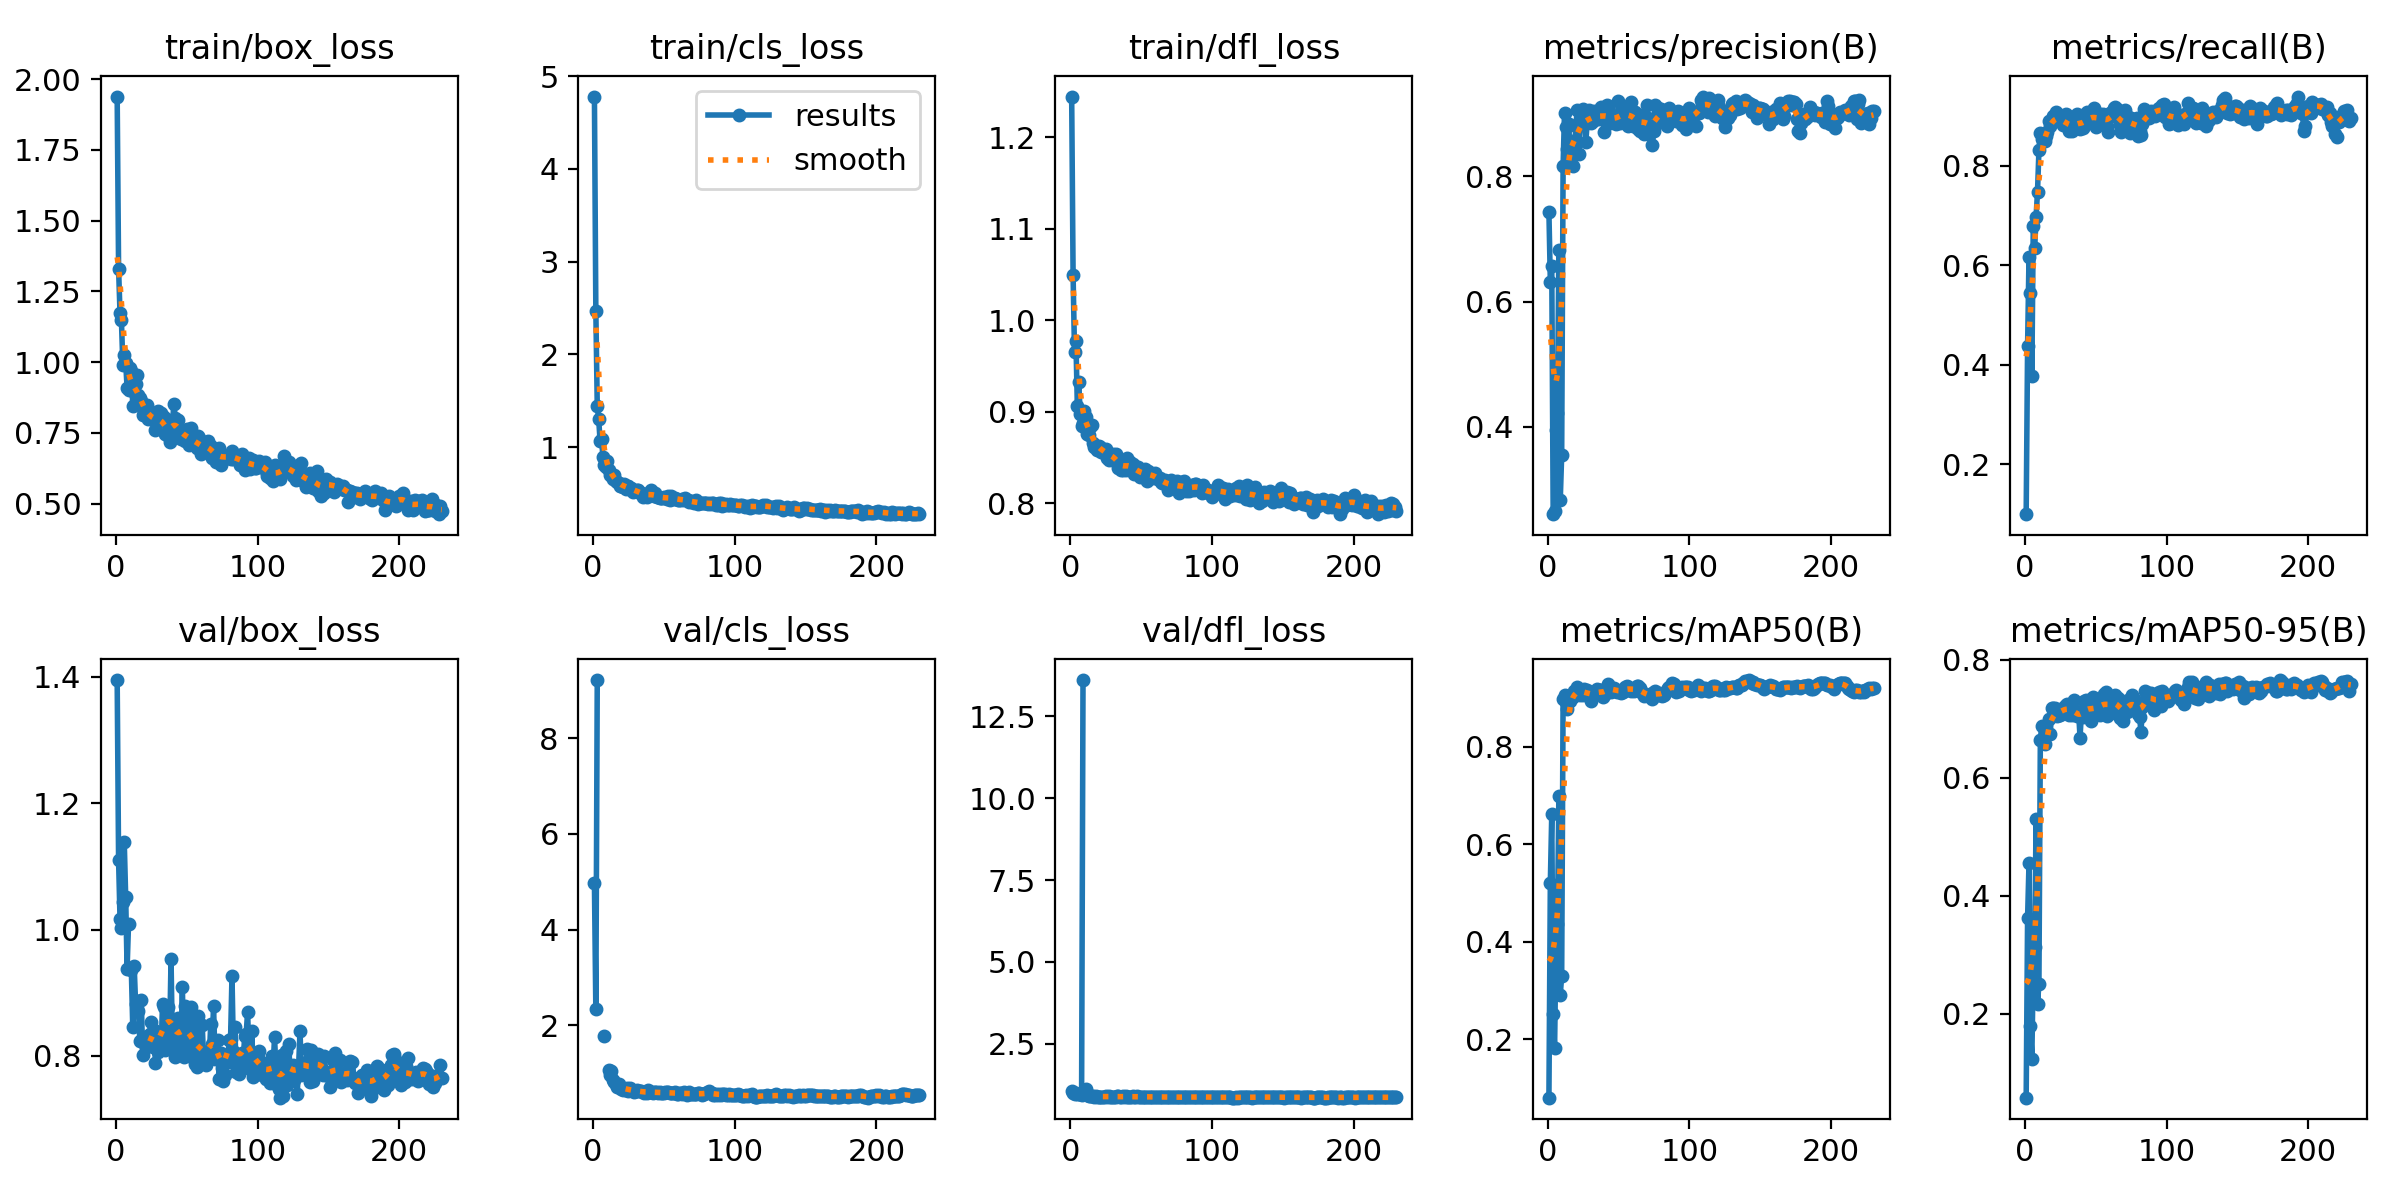

Data behind this chart, as committed beside it:
epoch, train/box_loss, train/cls_loss, train/dfl_loss, metrics/precision(B), metrics/recall(B), metrics/mAP50(B), metrics/mAP50-95(B), val/box_loss, val/cls_loss, val/dfl_loss, lr/pg0, lr/pg1, lr/pg2
1, 1.938, 4.78, 1.244, 0.7423, 0.09983, 0.08054, 0.05777, 1.395, 4.969, 1.062, 6.363e-05, 6.363e-05, 6.363e-05
2, 1.33, 2.466, 1.049, 0.6307, 0.438, 0.5216, 0.362, 1.11, 2.329, 1.007, 0.0001359, 0.0001359, 0.0001359
3, 1.172, 1.444, 0.9658, 0.6562, 0.6175, 0.6619, 0.4552, 1.018, 9.212, 0.9766, 0.0002077, 0.0002077, 0.0002077
4, 1.148, 1.305, 0.9776, 0.2606, 0.5442, 0.2517, 0.179, 1.002, inf, 0.9972, 0.000279, 0.000279, 0.000279
5, 0.9904, 1.065, 0.906, 0.2656, 0.3783, 0.1825, 0.1238, 1.044, inf, 0.9601, 0.0003498, 0.0003498, 0.0003498
6, 1.025, 1.085, 0.9322, 0.3948, 0.6782, 0.4066, 0.2809, 1.139, inf, 0.9851, 0.0004202, 0.0004202, 0.0004202
7, 0.9982, 0.8986, 0.8979, 0.4221, 0.6342, 0.4361, 0.3131, 1.052, inf, 0.9685, 0.0004901, 0.0004901, 0.0004901
8, 0.9092, 0.8055, 0.8849, 0.6827, 0.6976, 0.6987, 0.5305, 0.938, 1.786, 0.9471, 0.0005594, 0.0005594, 0.0005594
9, 0.8997, 0.7852, 0.8874, 0.2832, 0.7478, 0.2908, 0.2165, 1.008, nan, 13.6, 0.0006283, 0.0006283, 0.0006283
10, 0.9777, 0.851, 0.9006, 0.3553, 0.8306, 0.331, 0.2511, nan, nan, nan, 0.0006968, 0.0006968, 0.0006968
11, 0.9702, 0.7574, 0.8942, 0.8165, 0.8662, 0.898, 0.6645, 0.9352, 1.072, 1.134, 0.0007647, 0.0007647, 0.0007647
12, 0.8441, 0.6983, 0.876, 0.9013, 0.8528, 0.9069, 0.6876, 0.8452, 0.965, 0.9296, 0.0008322, 0.0008322, 0.0008322
13, 0.8931, 0.7114, 0.8745, 0.8787, 0.8624, 0.892, 0.6657, 0.9424, 1.036, 0.9213, 0.000873, 0.000873, 0.000873
14, 0.922, 0.6574, 0.883, 0.8433, 0.8487, 0.8786, 0.6576, 0.8823, 0.864, 0.9217, 0.000873, 0.000873, 0.000873
15, 0.9552, 0.7014, 0.8857, 0.8839, 0.8589, 0.8931, 0.6735, 0.8861, 0.8159, 0.9125, 0.00087, 0.00087, 0.00087
16, 0.8853, 0.6339, 0.8661, 0.8252, 0.8672, 0.8932, 0.6751, 0.8716, 0.7647, 0.9084, 0.000867, 0.000867, 0.000867
17, 0.8744, 0.6204, 0.861, 0.8556, 0.8888, 0.9051, 0.7002, 0.8234, 0.7072, 0.8912, 0.000864, 0.000864, 0.000864
18, 0.8616, 0.6127, 0.8616, 0.8159, 0.8804, 0.9016, 0.6739, 0.8884, 0.7826, 0.9079, 0.000861, 0.000861, 0.000861
19, 0.8148, 0.58, 0.8584, 0.8406, 0.8888, 0.9157, 0.718, 0.8008, 0.7201, 0.8915, 0.000858, 0.000858, 0.000858
20, 0.8279, 0.5799, 0.8622, 0.8806, 0.8992, 0.9134, 0.7176, 0.8303, 0.6773, 0.8923, 0.000855, 0.000855, 0.000855
21, 0.8224, 0.5715, 0.8611, 0.9059, 0.8896, 0.9225, 0.7172, 0.8145, 0.6483, 0.8842, 0.000852, 0.000852, 0.000852
22, 0.8491, 0.6057, 0.8557, 0.8361, 0.9071, 0.916, 0.7084, 0.8303, 0.6671, 0.8901, 0.000849, 0.000849, 0.000849
23, 0.7981, 0.5461, 0.8591, 0.8839, 0.9007, 0.9072, 0.7043, 0.8184, 0.6573, 0.8942, 0.000846, 0.000846, 0.000846
24, 0.8056, 0.5778, 0.8585, 0.8848, 0.8926, 0.9139, 0.7068, 0.8351, 0.6972, 0.8908, 0.000843, 0.000843, 0.000843
25, 0.8105, 0.5797, 0.8598, 0.9078, 0.8894, 0.9075, 0.7068, 0.8541, 0.6365, 0.9007, 0.00084, 0.00084, 0.00084
26, 0.8119, 0.5593, 0.8496, 0.9023, 0.8965, 0.9192, 0.7151, 0.8146, 0.6844, 0.8922, 0.000837, 0.000837, 0.000837
27, 0.8025, 0.5546, 0.8475, 0.8541, 0.8812, 0.9108, 0.7118, 0.8417, 0.6535, 0.8953, 0.000834, 0.000834, 0.000834
28, 0.7597, 0.5172, 0.8535, 0.8856, 0.8853, 0.9166, 0.72, 0.7895, 0.6193, 0.887, 0.000831, 0.000831, 0.000831
29, 0.7871, 0.5275, 0.852, 0.906, 0.9034, 0.9136, 0.7234, 0.8266, 0.6033, 0.8921, 0.000828, 0.000828, 0.000828
30, 0.8258, 0.5317, 0.8537, 0.9025, 0.889, 0.9024, 0.7253, 0.8069, 0.6239, 0.8925, 0.000825, 0.000825, 0.000825
31, 0.7982, 0.5385, 0.853, 0.8843, 0.8697, 0.8932, 0.7065, 0.82, 0.6455, 0.8915, 0.000822, 0.000822, 0.000822
32, 0.8195, 0.5334, 0.854, 0.8874, 0.8833, 0.908, 0.7177, 0.811, 0.6275, 0.8885, 0.000819, 0.000819, 0.000819
33, 0.8001, 0.5095, 0.8438, 0.9038, 0.8705, 0.9132, 0.7067, 0.8827, 0.629, 0.8994, 0.000816, 0.000816, 0.000816
34, 0.8065, 0.5091, 0.8381, 0.8917, 0.8752, 0.9109, 0.713, 0.8777, 0.6355, 0.8978, 0.000813, 0.000813, 0.000813
35, 0.7455, 0.4672, 0.8466, 0.8998, 0.8757, 0.9185, 0.7307, 0.8092, 0.5963, 0.8843, 0.00081, 0.00081, 0.00081
36, 0.7427, 0.4909, 0.8365, 0.8919, 0.8865, 0.9163, 0.7117, 0.8478, 0.5847, 0.8898, 0.000807, 0.000807, 0.000807
37, 0.7421, 0.4938, 0.8361, 0.8937, 0.9046, 0.9164, 0.7036, 0.8775, 0.5964, 0.9113, 0.000804, 0.000804, 0.000804
38, 0.7194, 0.4584, 0.8371, 0.91, 0.8838, 0.9097, 0.7107, 0.8299, 0.5774, 0.8817, 0.000801, 0.000801, 0.000801
39, 0.7598, 0.4785, 0.8368, 0.8971, 0.8734, 0.9029, 0.668, 0.9528, 0.6411, 0.9113, 0.000798, 0.000798, 0.000798
40, 0.7836, 0.4816, 0.8492, 0.8703, 0.8946, 0.9061, 0.7108, 0.8121, 0.609, 0.8871, 0.000795, 0.000795, 0.000795
41, 0.8521, 0.536, 0.8437, 0.9012, 0.8761, 0.9101, 0.7032, 0.8563, 0.6101, 0.8909, 0.000792, 0.000792, 0.000792
42, 0.8012, 0.489, 0.845, 0.9135, 0.8793, 0.9235, 0.7301, 0.7983, 0.5916, 0.8793, 0.000789, 0.000789, 0.000789
43, 0.7602, 0.4702, 0.8373, 0.9067, 0.8869, 0.93, 0.732, 0.8162, 0.5985, 0.8893, 0.000786, 0.000786, 0.000786
44, 0.7968, 0.5087, 0.8425, 0.8851, 0.9076, 0.9213, 0.709, 0.8605, 0.6107, 0.8987, 0.000783, 0.000783, 0.000783
45, 0.7385, 0.4617, 0.832, 0.8902, 0.89, 0.9119, 0.7158, 0.813, 0.601, 0.8857, 0.00078, 0.00078, 0.00078
46, 0.7268, 0.4617, 0.8387, 0.8873, 0.8952, 0.9189, 0.7223, 0.8125, 0.5796, 0.8787, 0.000777, 0.000777, 0.000777
47, 0.7531, 0.4529, 0.8373, 0.8946, 0.8946, 0.9217, 0.6958, 0.9083, 0.6015, 0.896, 0.000774, 0.000774, 0.000774
48, 0.7442, 0.4525, 0.8396, 0.8827, 0.9086, 0.9163, 0.7365, 0.7977, 0.5775, 0.8807, 0.000771, 0.000771, 0.000771
49, 0.7224, 0.448, 0.8282, 0.8851, 0.9149, 0.913, 0.7085, 0.8786, 0.5912, 0.8916, 0.000768, 0.000768, 0.000768
50, 0.7636, 0.4598, 0.8313, 0.9203, 0.8784, 0.9151, 0.7241, 0.8334, 0.5835, 0.8876, 0.000765, 0.000765, 0.000765
51, 0.7354, 0.4557, 0.8312, 0.8854, 0.8903, 0.9117, 0.7118, 0.8411, 0.5987, 0.8897, 0.000762, 0.000762, 0.000762
52, 0.7054, 0.4423, 0.8358, 0.8921, 0.8897, 0.911, 0.7241, 0.8051, 0.5959, 0.8795, 0.000759, 0.000759, 0.000759
53, 0.7662, 0.468, 0.8369, 0.899, 0.9043, 0.9129, 0.7057, 0.8776, 0.5976, 0.8909, 0.000756, 0.000756, 0.000756
54, 0.7092, 0.4318, 0.8237, 0.908, 0.8993, 0.9149, 0.7316, 0.7978, 0.5871, 0.8815, 0.000753, 0.000753, 0.000753
55, 0.7168, 0.4681, 0.8351, 0.9059, 0.903, 0.9219, 0.7157, 0.8602, 0.5883, 0.8871, 0.00075, 0.00075, 0.00075
56, 0.7242, 0.4556, 0.8297, 0.894, 0.89, 0.9246, 0.7423, 0.7868, 0.5745, 0.8748, 0.000747, 0.000747, 0.000747
57, 0.6974, 0.4408, 0.8326, 0.8807, 0.8915, 0.9223, 0.7444, 0.7827, 0.588, 0.8731, 0.000744, 0.000744, 0.000744
58, 0.7391, 0.4463, 0.8321, 0.9019, 0.8797, 0.9216, 0.7047, 0.8627, 0.5986, 0.8817, 0.000741, 0.000741, 0.000741
59, 0.7304, 0.4422, 0.8274, 0.9183, 0.8672, 0.9141, 0.713, 0.8034, 0.5635, 0.876, 0.000738, 0.000738, 0.000738
60, 0.6735, 0.4344, 0.833, 0.8797, 0.905, 0.9158, 0.7313, 0.7916, 0.5703, 0.8772, 0.000735, 0.000735, 0.000735
... 170 more rows
